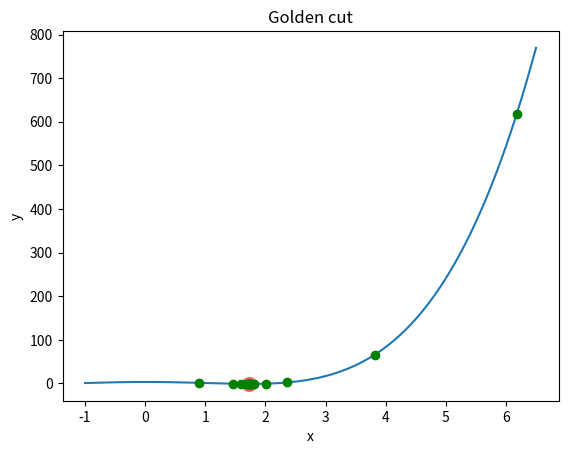

Source code (Python):

import matplotlib.pyplot as plt
import numpy as np

def goldenCut ( f, l, r, tol = 1e-4 ):

    t = 0.618

    x = np.linspace ( -1, 6.5, 1000 )
    y = f ( x )

    plt.title ( 'Golden cut' )
    plt.xlabel ( 'x' )
    plt.ylabel ( 'y' )
    plt.plot ( x, y )

    iteration = 0

    L = r - l

    x1 = r - ( t * L )
    x2 = l + ( t * L )

    fx1 = f ( x1 )
    fx2 = f ( x2 )

    plt.plot ( x1, fx1, 'o', color = 'g' )
    plt.plot ( x2, fx2, 'o', color = 'g' )

    print ( 'iteration ' + str ( iteration ) + ': x1: ' + str ( x1 ) + ' x2: ' + str ( x2 ) )

    while L > tol:

        if ( fx2 < fx1 ):
            l = x1
            L = r - l

            x1 = x2
            fx1 = fx2

            x2 = l + ( t * L )
            fx2 = f ( x2 )

            plt.plot ( x2, fx2, 'o', color = 'g' )
        else:
            r = x2
            L = r - l

            x2 = x1
            fx2 = fx1

            x1 = r - ( t * L )
            fx1 = f ( x1 )

            plt.plot ( x1, fx1, 'o', color = 'g' )

        iteration += 1
        
        print ( 'iteration ' + str ( iteration ) + ': x1: ' + str ( x1 ) + ' x2: ' + str ( x2 ) + ' L: ' + str(L) )

    xMin = ( r + l ) / 2
    plt.scatter ( xMin, f ( xMin ), s = 100, c = 'r', alpha = 0.5 )
    return xMin, f ( xMin ), iteration, iteration + 2 

def f ( x ):
    return ( ( ( ( x ** 2 ) - 3 ) ** 2 ) / 2 ) - 1

rez = goldenCut ( f, 0, 10 )

print ( rez )

plt.show ()
